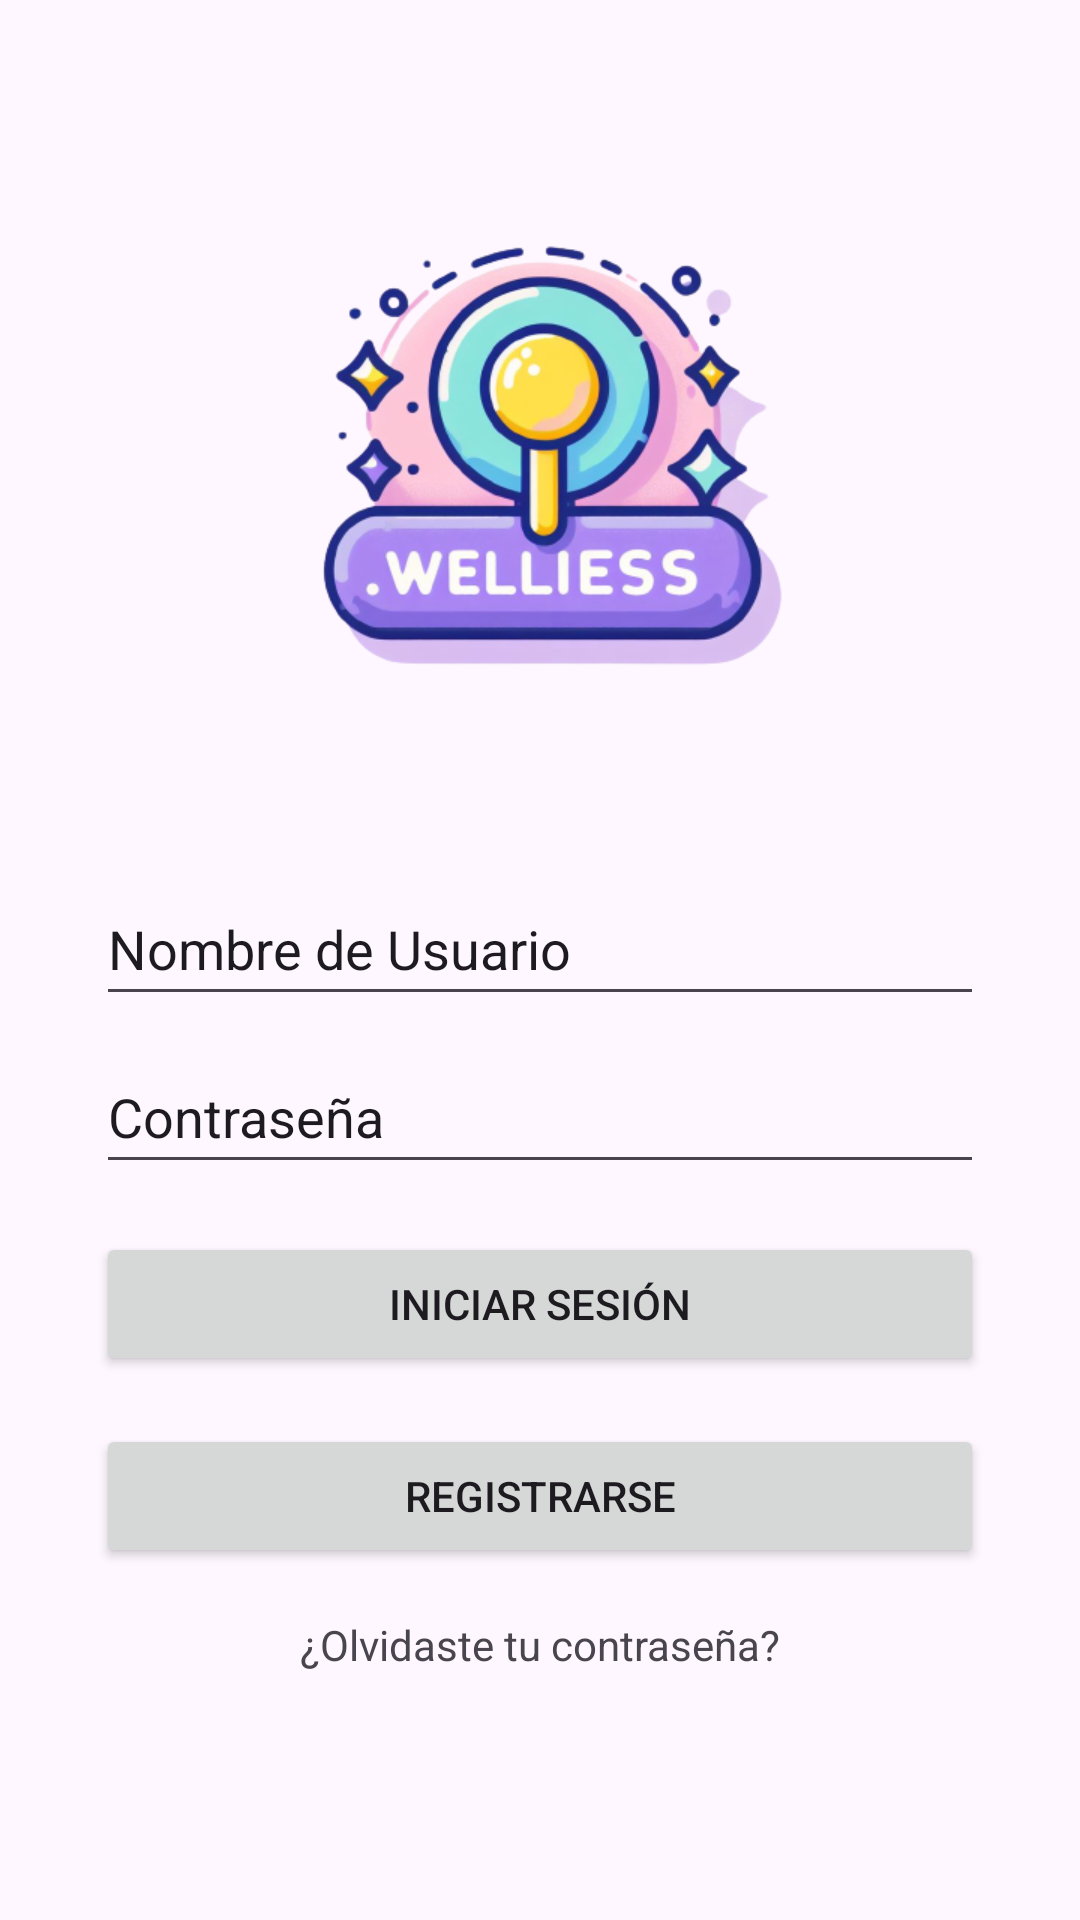

This screen was rendered from an Android layout file. Write that file and the resources it references.
<!-- AndroidManifest.xml: application theme Theme.Test -->
<!-- res/layout/activity_main.xml -->
<?xml version="1.0" encoding="utf-8"?>
<androidx.constraintlayout.widget.ConstraintLayout
    xmlns:android="http://schemas.android.com/apk/res/android"
    xmlns:app="http://schemas.android.com/apk/res-auto"
    android:layout_width="match_parent"
    android:layout_height="match_parent"
    android:padding="16dp">


    <androidx.constraintlayout.widget.ConstraintLayout
        android:layout_width="match_parent"
        android:layout_height="wrap_content"
        android:layout_marginStart="16dp"
        android:layout_marginTop="16dp"
        android:layout_marginEnd="16dp"
        android:layout_marginBottom="74dp"
        app:layout_constraintBottom_toBottomOf="parent"
        app:layout_constraintEnd_toEndOf="parent"
        app:layout_constraintStart_toStartOf="parent"
        app:layout_constraintTop_toTopOf="parent">

        <ImageView
            android:id="@+id/logoImageView"
            android:layout_width="250dp"
            android:layout_height="250dp"
            android:contentDescription="@string/todo"
            android:src="@drawable/logo"
            app:layout_constraintBottom_toTopOf="@+id/guideline"
            app:layout_constraintEnd_toEndOf="parent"
            app:layout_constraintHorizontal_bias="0.5"
            app:layout_constraintStart_toStartOf="parent"
            app:layout_constraintTop_toTopOf="parent"
            app:layout_constraintVertical_bias="0.3" />

        <EditText
            android:id="@+id/usernameEditText"
            android:layout_width="0dp"
            android:layout_height="wrap_content"
            android:layout_marginTop="16dp"
            android:autofillHints=""
            android:hint="@string/nombre_de_usuario"
            android:inputType="text"
            android:minHeight="48dp"
            android:textColorHint="?android:attr/editTextColor"
            app:layout_constraintEnd_toEndOf="parent"
            app:layout_constraintStart_toStartOf="parent"
            app:layout_constraintTop_toBottomOf="@+id/guideline"
            app:layout_constraintWidth_max="300dp" />

        <EditText
            android:id="@+id/passwordEditText"
            android:layout_width="0dp"
            android:layout_height="wrap_content"
            android:layout_marginTop="8dp"
            android:autofillHints=""
            android:hint="@string/contrase_a"
            android:inputType="textPassword"
            android:minHeight="48dp"
            android:textColorHint="?android:attr/editTextColor"
            app:layout_constraintEnd_toEndOf="parent"
            app:layout_constraintStart_toStartOf="parent"
            app:layout_constraintTop_toBottomOf="@+id/usernameEditText"
            app:layout_constraintWidth_max="300dp" />

        <Button
            android:id="@+id/loginButton"
            android:layout_width="0dp"
            android:layout_height="wrap_content"
            android:layout_marginTop="16dp"
            android:text="@string/iniciar_sesi_n"
            app:layout_constraintEnd_toEndOf="parent"
            app:layout_constraintStart_toStartOf="parent"
            app:layout_constraintTop_toBottomOf="@+id/passwordEditText"
            app:layout_constraintWidth_max="300dp" />

        <Button
            android:id="@+id/registerButton"
            android:layout_width="0dp"
            android:layout_height="wrap_content"
            android:layout_marginTop="16dp"
            android:text="@string/registrarse"
            app:layout_constraintEnd_toEndOf="parent"
            app:layout_constraintStart_toStartOf="parent"
            app:layout_constraintTop_toBottomOf="@+id/loginButton"
            app:layout_constraintWidth_max="300dp" />

        <TextView
            android:id="@+id/forgotPasswordTextView"
            android:layout_width="0dp"
            android:layout_height="wrap_content"
            android:layout_marginTop="16dp"
            android:text="@string/olvidaste_tu_contrase_a"
            android:textAlignment="center"
            app:layout_constraintEnd_toEndOf="parent"
            app:layout_constraintStart_toStartOf="parent"
            app:layout_constraintTop_toBottomOf="@+id/registerButton" />


        <androidx.constraintlayout.widget.Guideline
            android:id="@+id/guideline"
            android:layout_width="wrap_content"
            android:layout_height="wrap_content"
            android:orientation="horizontal" />

    </androidx.constraintlayout.widget.ConstraintLayout>


</androidx.constraintlayout.widget.ConstraintLayout>
<!-- resources referenced by this layout -->
<resources>
  <!-- drawable logo: png bitmap (drawable, 137764 bytes) -->
  <string name="contrase_a">Contraseña</string>
  <string name="iniciar_sesi_n">Iniciar Sesión</string>
  <string name="nombre_de_usuario">Nombre de Usuario</string>
  <string name="olvidaste_tu_contrase_a">¿Olvidaste tu contraseña?</string>
  <string name="registrarse">Registrarse</string>
  <string name="todo">TODO</string>
  <style name="Theme.Test" parent="Base.Theme.Test" />
  <style name="Base.Theme.Test" parent="Theme.Material3.DayNight.NoActionBar">
          
          
  
          <item name="android:alertDialogTheme">@style/AlertDialogCustom</item>
      </style>
  <style name="AlertDialogCustom" parent="ThemeOverlay.Material3.Dialog.Alert">
          <item name="android:background">#fefefe</item>
      </style>
</resources>
